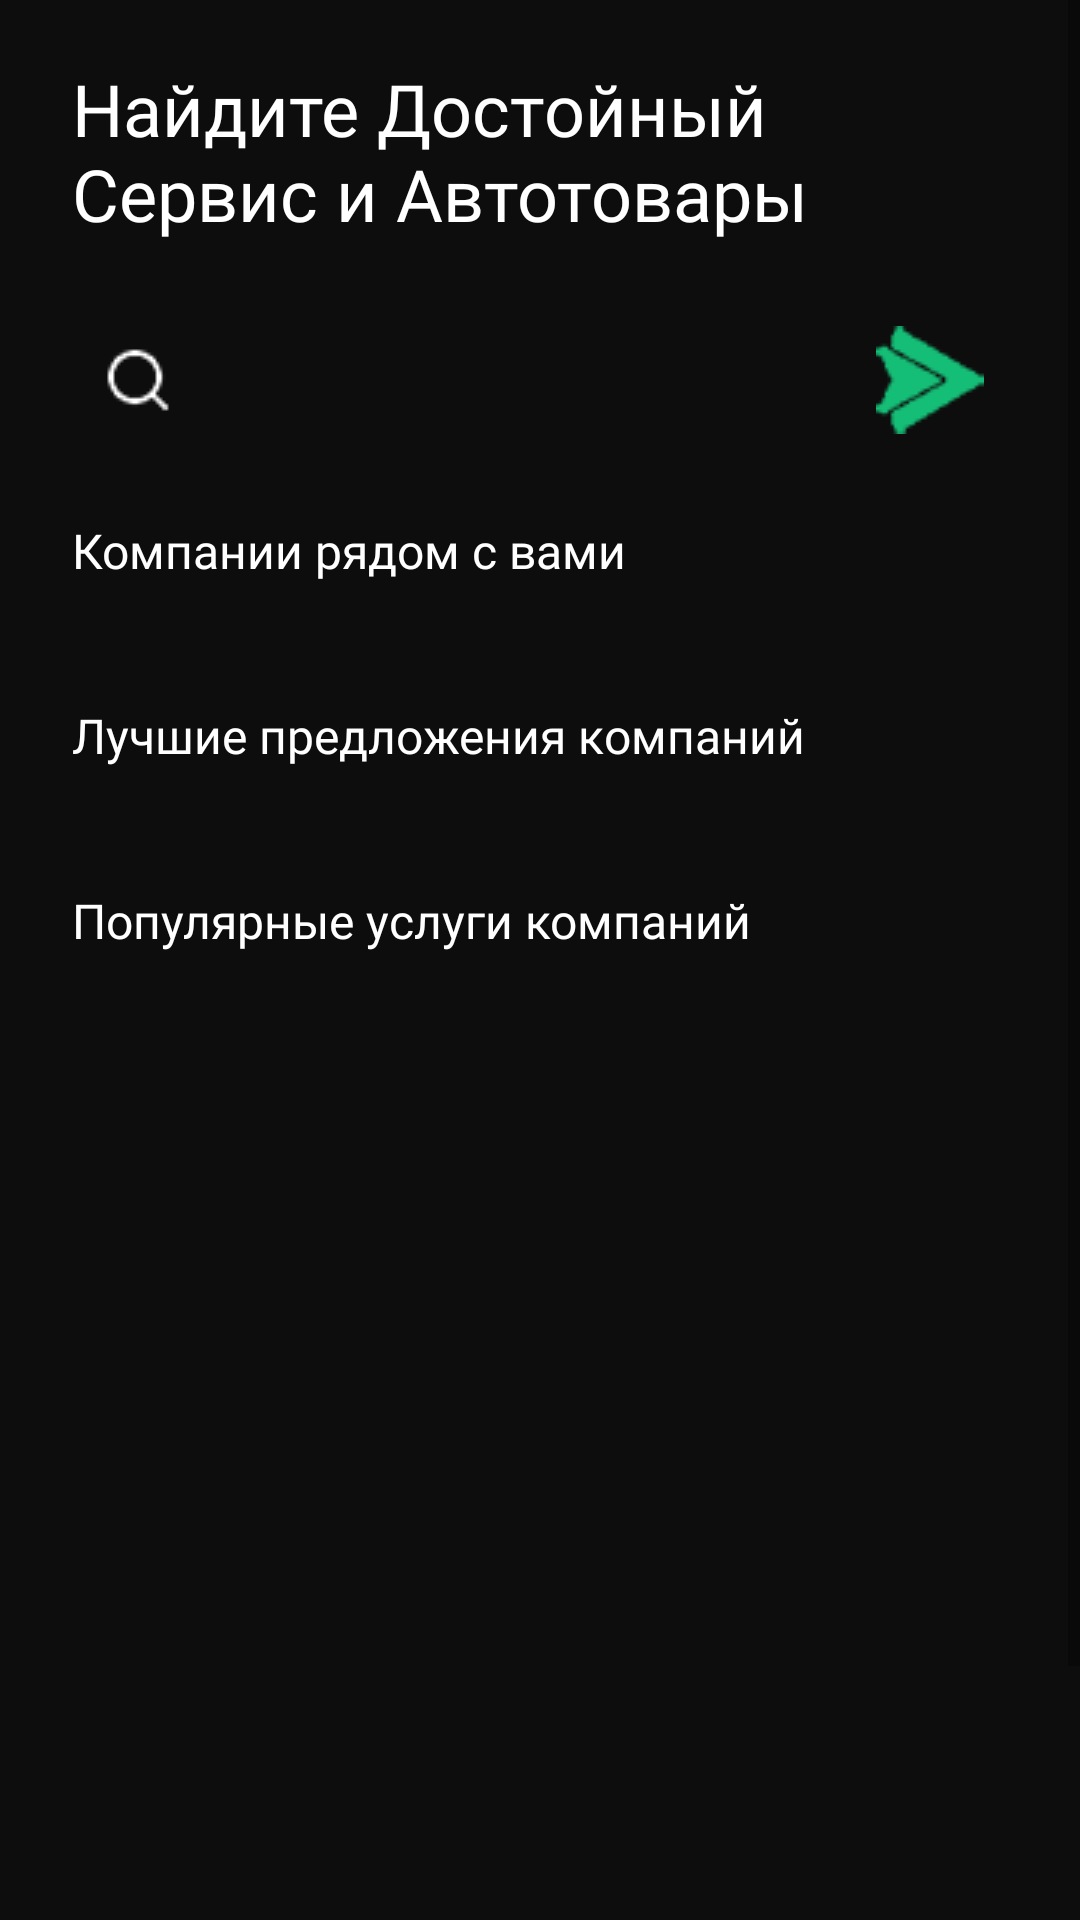

Layout XML and referenced resources for this Android screen:
<!-- AndroidManifest.xml: application theme Theme.CarApp -->
<!-- res/layout/main_company_fragment.xml -->
<layout xmlns:android="http://schemas.android.com/apk/res/android"
    xmlns:app="http://schemas.android.com/apk/res-auto"
    xmlns:tools="http://schemas.android.com/tools">

    <ScrollView
        android:id="@+id/main_fragment_root"
        android:layout_width="match_parent"
        android:layout_height="wrap_content">

        <androidx.constraintlayout.widget.ConstraintLayout
            android:id="@+id/main_layout"
            android:layout_width="match_parent"
            android:layout_height="wrap_content"
            android:background="@color/main_bg"
            tools:context=".ui.main.main_screen.personal_account.MainUserFragment">

            <TextView
                android:id="@+id/main_textview"
                android:layout_width="280dp"
                android:layout_height="wrap_content"
                android:layout_marginStart="24dp"
                android:layout_marginTop="20dp"
                android:layout_marginEnd="24dp"
                android:fontFamily="@font/benton_sans_bold"
                android:text="@string/top_tw_main_user_fragment"
                android:textColor="@color/white"
                android:textSize="24sp"
                app:layout_constraintStart_toStartOf="parent"
                app:layout_constraintTop_toTopOf="parent" />

            <com.google.android.material.textfield.TextInputEditText
                android:id="@+id/search_input_field"
                android:layout_width="280dp"
                android:layout_height="52dp"
                android:layout_marginStart="24dp"
                android:layout_marginTop="20dp"
                android:layout_marginEnd="24dp"
                android:background="@drawable/main_button_background"
                android:drawableStart="@drawable/ic_search"
                android:paddingStart="10dp"
                android:paddingEnd="10dp"
                android:textColor="@color/reg_form_color"
                app:layout_constraintStart_toStartOf="parent"
                app:layout_constraintTop_toBottomOf="@+id/main_textview" />

            <androidx.appcompat.widget.AppCompatButton
                android:id="@+id/do_search_button"
                android:layout_width="52dp"
                android:layout_height="52dp"
                android:layout_marginEnd="24dp"
                android:background="@drawable/main_button_background"
                android:drawableTop="@drawable/ic_do_search_button"
                android:paddingTop="8dp"
                app:layout_constraintEnd_toEndOf="parent"
                app:layout_constraintTop_toTopOf="@+id/search_input_field" />

            <TextView
                android:id="@+id/near_companies_textview"
                android:layout_width="280dp"
                android:layout_height="wrap_content"
                android:layout_marginStart="24dp"
                android:layout_marginTop="20dp"
                android:layout_marginEnd="24dp"
                android:fontFamily="@font/benton_sans_bold"
                android:text="@string/companies_near"
                android:textColor="@color/white"
                android:textSize="16sp"
                app:layout_constraintStart_toStartOf="parent"
                app:layout_constraintTop_toBottomOf="@+id/search_input_field" />

            <androidx.recyclerview.widget.RecyclerView
                android:id="@+id/companies_near_rv"
                android:layout_width="wrap_content"
                android:layout_height="wrap_content"
                android:layout_marginTop="20dp"
                android:clipToPadding="false"
                app:layout_constraintEnd_toEndOf="parent"
                app:layout_constraintStart_toStartOf="parent"
                app:layout_constraintTop_toBottomOf="@+id/near_companies_textview" />

            <TextView
                android:id="@+id/high_rated_companies_textview"
                android:layout_width="280dp"
                android:layout_height="wrap_content"
                android:layout_marginStart="24dp"
                android:layout_marginTop="20dp"
                android:layout_marginEnd="24dp"
                android:fontFamily="@font/benton_sans_bold"
                android:text="@string/best_deals_of_companies"
                android:textColor="@color/white"
                android:textSize="16sp"
                app:layout_constraintStart_toStartOf="parent"
                app:layout_constraintTop_toBottomOf="@+id/companies_near_rv" />

            <androidx.recyclerview.widget.RecyclerView
                android:id="@+id/best_companies_rv"
                android:layout_width="wrap_content"
                android:layout_height="wrap_content"
                android:layout_marginTop="20dp"
                android:clipToPadding="false"
                app:layout_constraintEnd_toEndOf="parent"
                app:layout_constraintStart_toStartOf="parent"
                app:layout_constraintTop_toBottomOf="@+id/high_rated_companies_textview" />

            <TextView
                android:id="@+id/popular_services_textview"
                android:layout_width="280dp"
                android:layout_height="wrap_content"
                android:layout_marginStart="24dp"
                android:layout_marginTop="20dp"
                android:layout_marginEnd="24dp"
                android:fontFamily="@font/benton_sans_bold"
                android:text="@string/popular_services_of_companies_tw"
                android:textColor="@color/white"
                android:textSize="16sp"
                app:layout_constraintStart_toStartOf="parent"
                app:layout_constraintTop_toBottomOf="@+id/best_companies_rv" />

            <androidx.recyclerview.widget.RecyclerView
                android:id="@+id/popular_services_rv"
                android:layout_width="match_parent"
                android:layout_height="400dp"
                android:layout_marginTop="20dp"
                android:clipToPadding="false"
                app:layout_constraintEnd_toEndOf="parent"
                app:layout_constraintStart_toStartOf="parent"
                app:layout_constraintTop_toBottomOf="@+id/popular_services_textview" />

            <include
                android:id="@+id/includedLoadingLayout"
                layout="@layout/loading_layout"
                android:layout_width="match_parent"
                android:layout_height="match_parent"
                app:layout_constraintEnd_toEndOf="parent"
                app:layout_constraintStart_toStartOf="parent"
                app:layout_constraintTop_toTopOf="@id/main_layout" />
        </androidx.constraintlayout.widget.ConstraintLayout>


    </ScrollView>
</layout>
<!-- res/layout/loading_layout.xml (included above) -->
<androidx.constraintlayout.widget.ConstraintLayout xmlns:android="http://schemas.android.com/apk/res/android"
    xmlns:app="http://schemas.android.com/apk/res-auto"
    xmlns:tools="http://schemas.android.com/tools"
    android:id="@+id/loadingLayout"
    android:layout_width="match_parent"
    android:layout_height="match_parent"
    android:background="@color/alfa_main_bg"
    android:visibility="gone"
    tools:visibility="visible">

    <ProgressBar
        style="?android:attr/progressBarStyleLargeInverse"
        android:layout_width="wrap_content"
        android:layout_height="800dp"
        android:layout_gravity="center"
        app:layout_constraintBottom_toBottomOf="parent"
        app:layout_constraintEnd_toEndOf="parent"
        app:layout_constraintStart_toStartOf="parent"
        app:layout_constraintTop_toTopOf="parent" />
</androidx.constraintlayout.widget.ConstraintLayout>
<!-- resources referenced by this layout -->
<resources>
  <color name="alfa_main_bg">#400D0D0D</color>
  <color name="main_bg">#0D0D0D</color>
  <color name="reg_form_color">#1FC57B</color>
  <color name="white">#FFFFFFFF</color>
  <!-- drawable ic_do_search_button: png bitmap (drawable, 2590 bytes) -->
  <!-- drawable ic_search: png bitmap (drawable, 2939 bytes) -->
  <string name="best_deals_of_companies">Лучшие предложения компаний</string>
  <string name="companies_near">Компании рядом с вами</string>
  <string name="popular_services_of_companies_tw">Популярные услуги компаний</string>
  <string name="top_tw_main_user_fragment">Найдите Достойный Сервис и Автотовары</string>
  <style name="Theme.CarApp" parent="Theme.MaterialComponents.DayNight.NoActionBar">
          
          <item name="colorPrimary">@color/purple_500</item>
          <item name="colorPrimaryVariant">@color/purple_700</item>
          <item name="colorOnPrimary">@color/white</item>
          
          <item name="colorSecondary">@color/teal_200</item>
          <item name="colorSecondaryVariant">@color/teal_700</item>
          <item name="colorOnSecondary">@color/black</item>
          
          <item name="android:statusBarColor" tools:targetApi="l">?attr/colorPrimaryVariant</item>
          
      </style>
  <color name="purple_500">#FF6200EE</color>
  <color name="purple_700">#FF3700B3</color>
  <color name="teal_200">#FF03DAC5</color>
  <color name="teal_700">#FF018786</color>
  <color name="black">#FF000000</color>
</resources>
